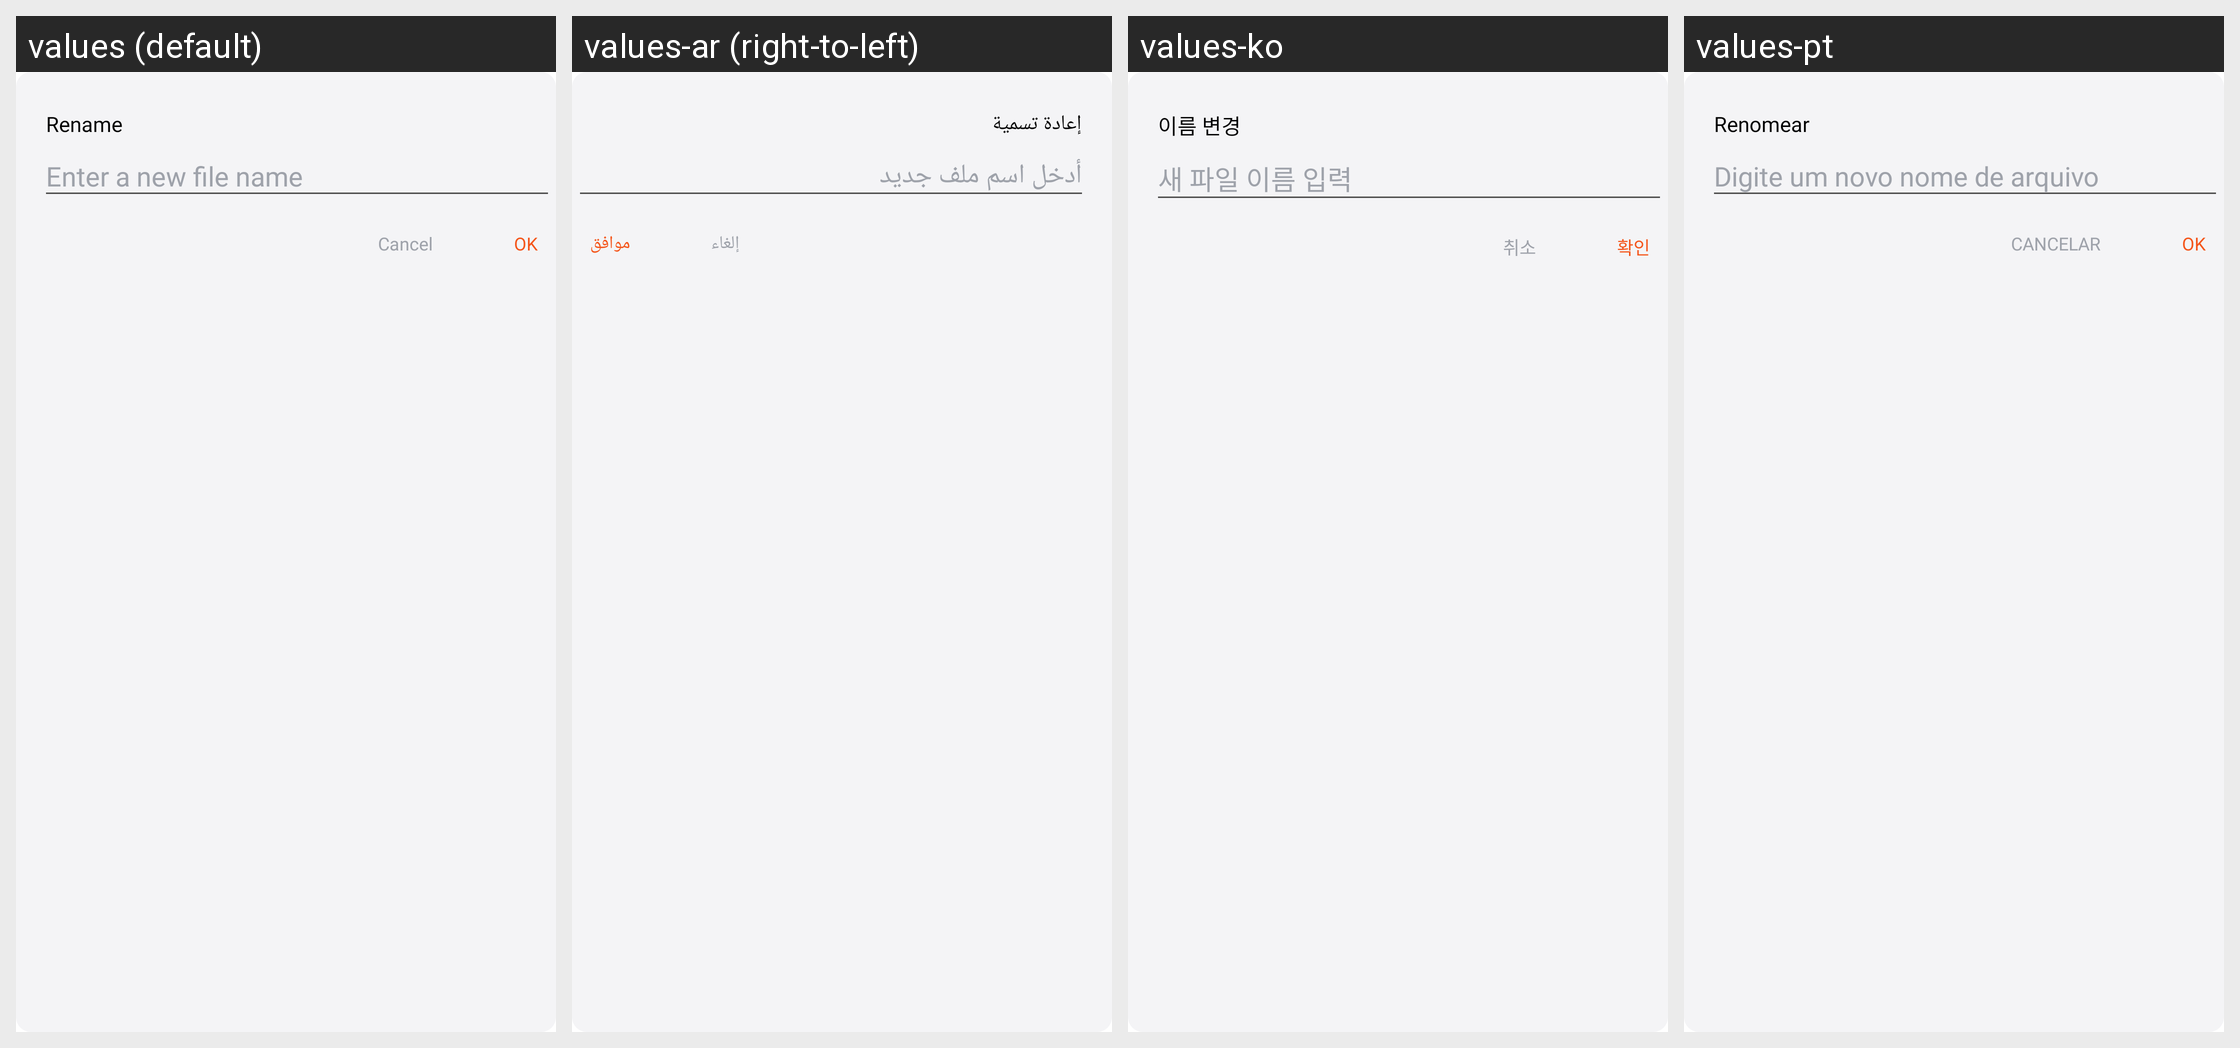

Locale-by-locale string values for the Android screen shown in this grid:
Android screen res/layout/dialog_rename.xml rendered under 4 locales, left to right: values (default), values-ar (right-to-left), values-ko, values-pt. Device: Nexus 5 (rendered at 1080×1920; each locale shown at half size, 540×960, under a caption strip naming it); theme Theme.BaseProject_2023.
Other locales in the repository, not shown: values-es, values-fr, values-in, values-ja, values-ms, values-pl, values-ru, values-th, values-tr, values-vi.
Strings drawn on this screen, with the default value and each locale's value (text and hints the layout hard-codes, and strings that could not be matched under every locale, appear in the picture but are not listed):

rename
  values: Rename
  values-ar: إعادة تسمية
  values-ko: 이름 변경
  values-pt: Renomear

enter_a_new_file_name
  values: Enter a new file name
  values-ar: أدخل اسم ملف جديد
  values-ko: 새 파일 이름 입력
  values-pt: Digite um novo nome de arquivo

ok
  values: OK
  values-ar: موافق
  values-ko: 확인
  values-pt: OK

cancel
  values: Cancel
  values-ar: إلغاء
  values-ko: 취소
  values-pt: CANCELAR
